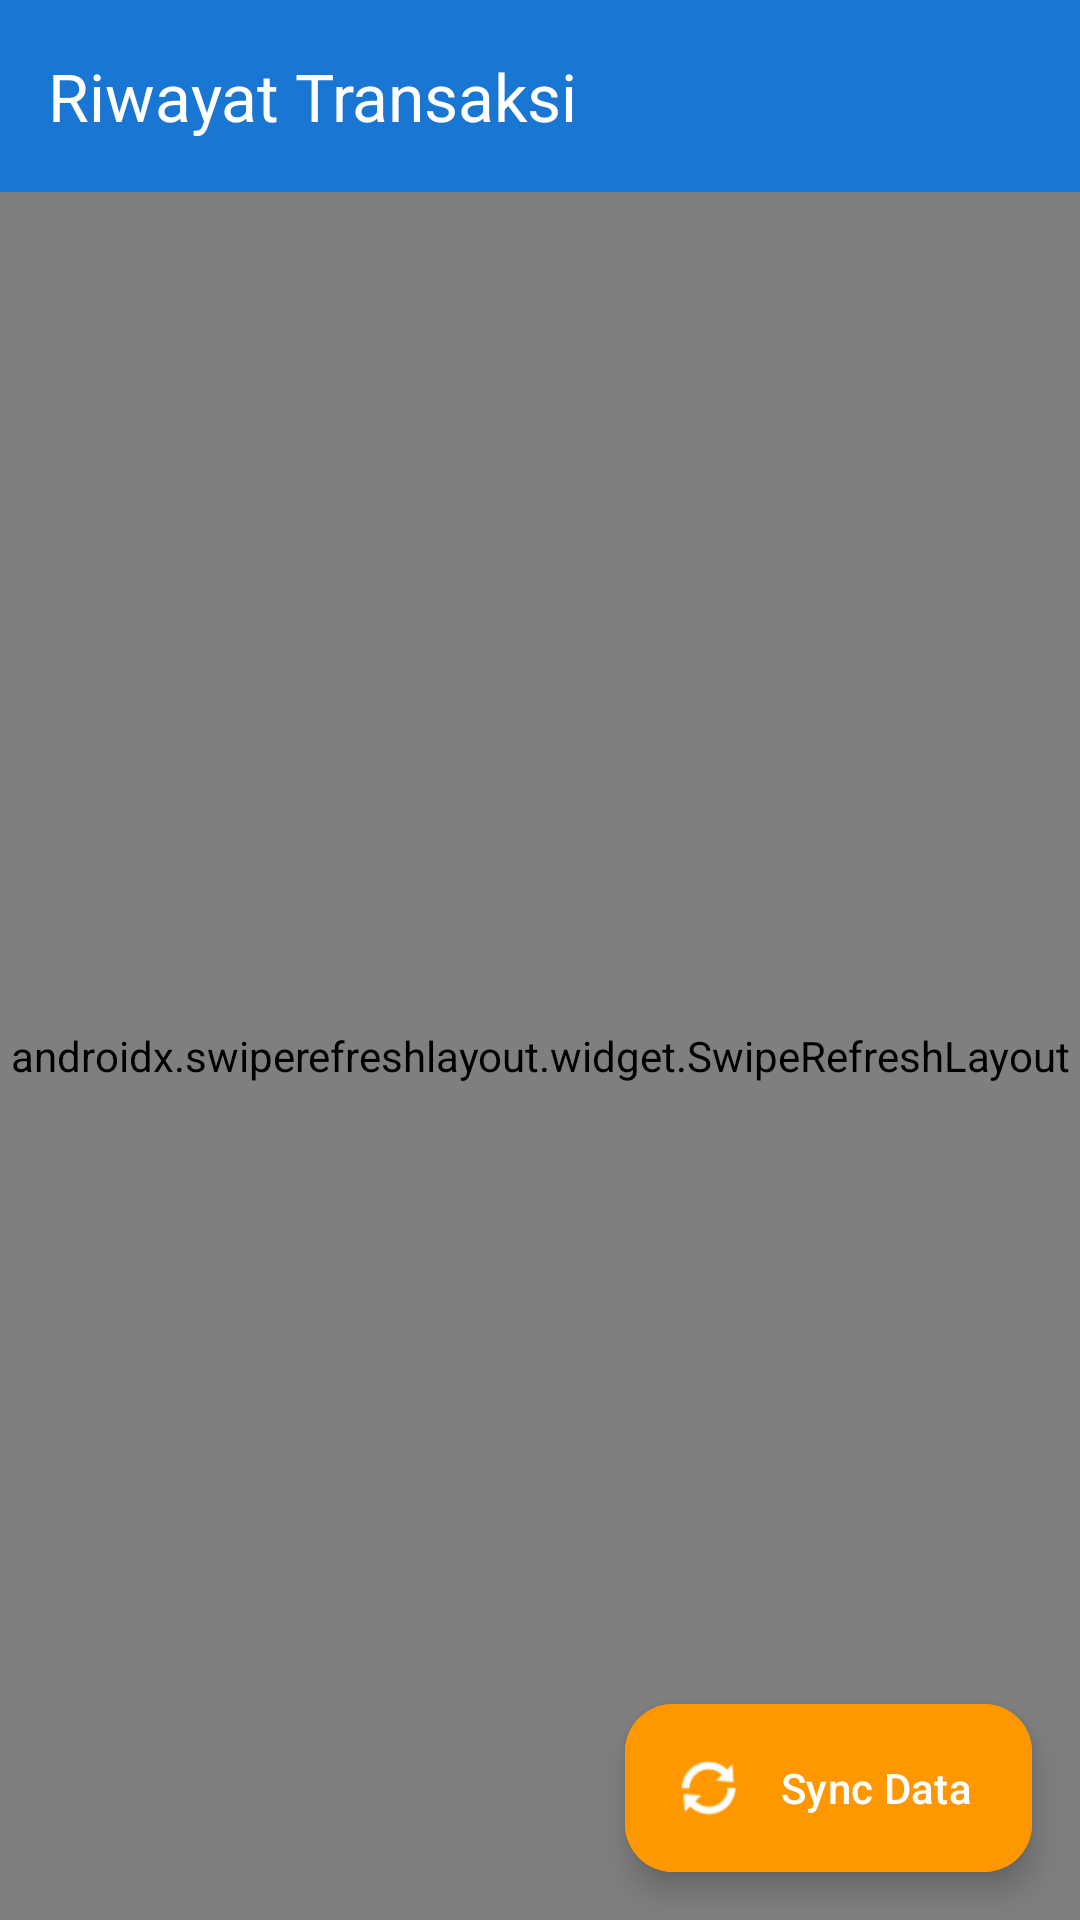

Layout XML and referenced resources for this Android screen:
<!-- AndroidManifest.xml: application theme Theme.MiniKasir -->
<!-- res/layout/activity_transaction_history.xml -->
<?xml version="1.0" encoding="utf-8"?>
<androidx.coordinatorlayout.widget.CoordinatorLayout 
    xmlns:android="http://schemas.android.com/apk/res/android"
    xmlns:app="http://schemas.android.com/apk/res-auto"
    android:layout_width="match_parent"
    android:layout_height="match_parent">

    <com.google.android.material.appbar.AppBarLayout
        android:layout_width="match_parent"
        android:layout_height="wrap_content">

        <com.google.android.material.appbar.MaterialToolbar
            android:id="@+id/toolbar"
            android:layout_width="match_parent"
            android:layout_height="?attr/actionBarSize"
            android:background="?attr/colorPrimary"
            app:title="@string/title_history"
            app:titleTextColor="@color/white"
            app:navigationIconTint="@color/white" />

    </com.google.android.material.appbar.AppBarLayout>

    <androidx.swiperefreshlayout.widget.SwipeRefreshLayout
        android:id="@+id/swipeRefresh"
        android:layout_width="match_parent"
        android:layout_height="match_parent"
        app:layout_behavior="@string/appbar_scrolling_view_behavior">

        <FrameLayout
            android:layout_width="match_parent"
            android:layout_height="match_parent">

            <androidx.recyclerview.widget.RecyclerView
                android:id="@+id/recyclerTransactions"
                android:layout_width="match_parent"
                android:layout_height="match_parent"
                android:clipToPadding="false"
                android:padding="8dp" />

            <TextView
                android:id="@+id/tvEmptyHistory"
                android:layout_width="match_parent"
                android:layout_height="wrap_content"
                android:layout_gravity="center"
                android:gravity="center"
                android:padding="24dp"
                android:text="@string/empty_history"
                android:textColor="@color/on_surface_variant"
                android:textSize="16sp"
                android:visibility="gone" />

        </FrameLayout>

    </androidx.swiperefreshlayout.widget.SwipeRefreshLayout>

    <com.google.android.material.floatingactionbutton.ExtendedFloatingActionButton
        android:id="@+id/fabSync"
        android:layout_width="wrap_content"
        android:layout_height="wrap_content"
        android:layout_gravity="bottom|end"
        android:layout_margin="16dp"
        android:backgroundTint="@color/accent"
        android:text="Sync Data"
        android:textColor="@color/white"
        app:icon="@android:drawable/ic_popup_sync"
        app:iconTint="@color/white" />

</androidx.coordinatorlayout.widget.CoordinatorLayout>
<!-- resources referenced by this layout -->
<resources>
  <color name="accent">#FF9800</color>
  <color name="on_surface_variant">#757575</color>
  <color name="white">#FFFFFF</color>
  <string name="empty_history">Belum ada riwayat transaksi.</string>
  <string name="title_history">Riwayat Transaksi</string>
  <style name="Theme.MiniKasir" parent="Theme.Material3.Light.NoActionBar">
          <item name="colorPrimary">@color/primary</item>
          <item name="colorPrimaryVariant">@color/primary_dark</item>
          <item name="colorSecondary">@color/secondary</item>
          <item name="colorSecondaryVariant">@color/secondary_dark</item>
          <item name="android:statusBarColor">@color/primary_dark</item>
          <item name="android:windowBackground">@color/background</item>
      </style>
  <color name="primary">#1976D2</color>
  <color name="primary_dark">#0D47A1</color>
  <color name="secondary">#388E3C</color>
  <color name="secondary_dark">#1B5E20</color>
  <color name="background">#F5F5F7</color>
</resources>
